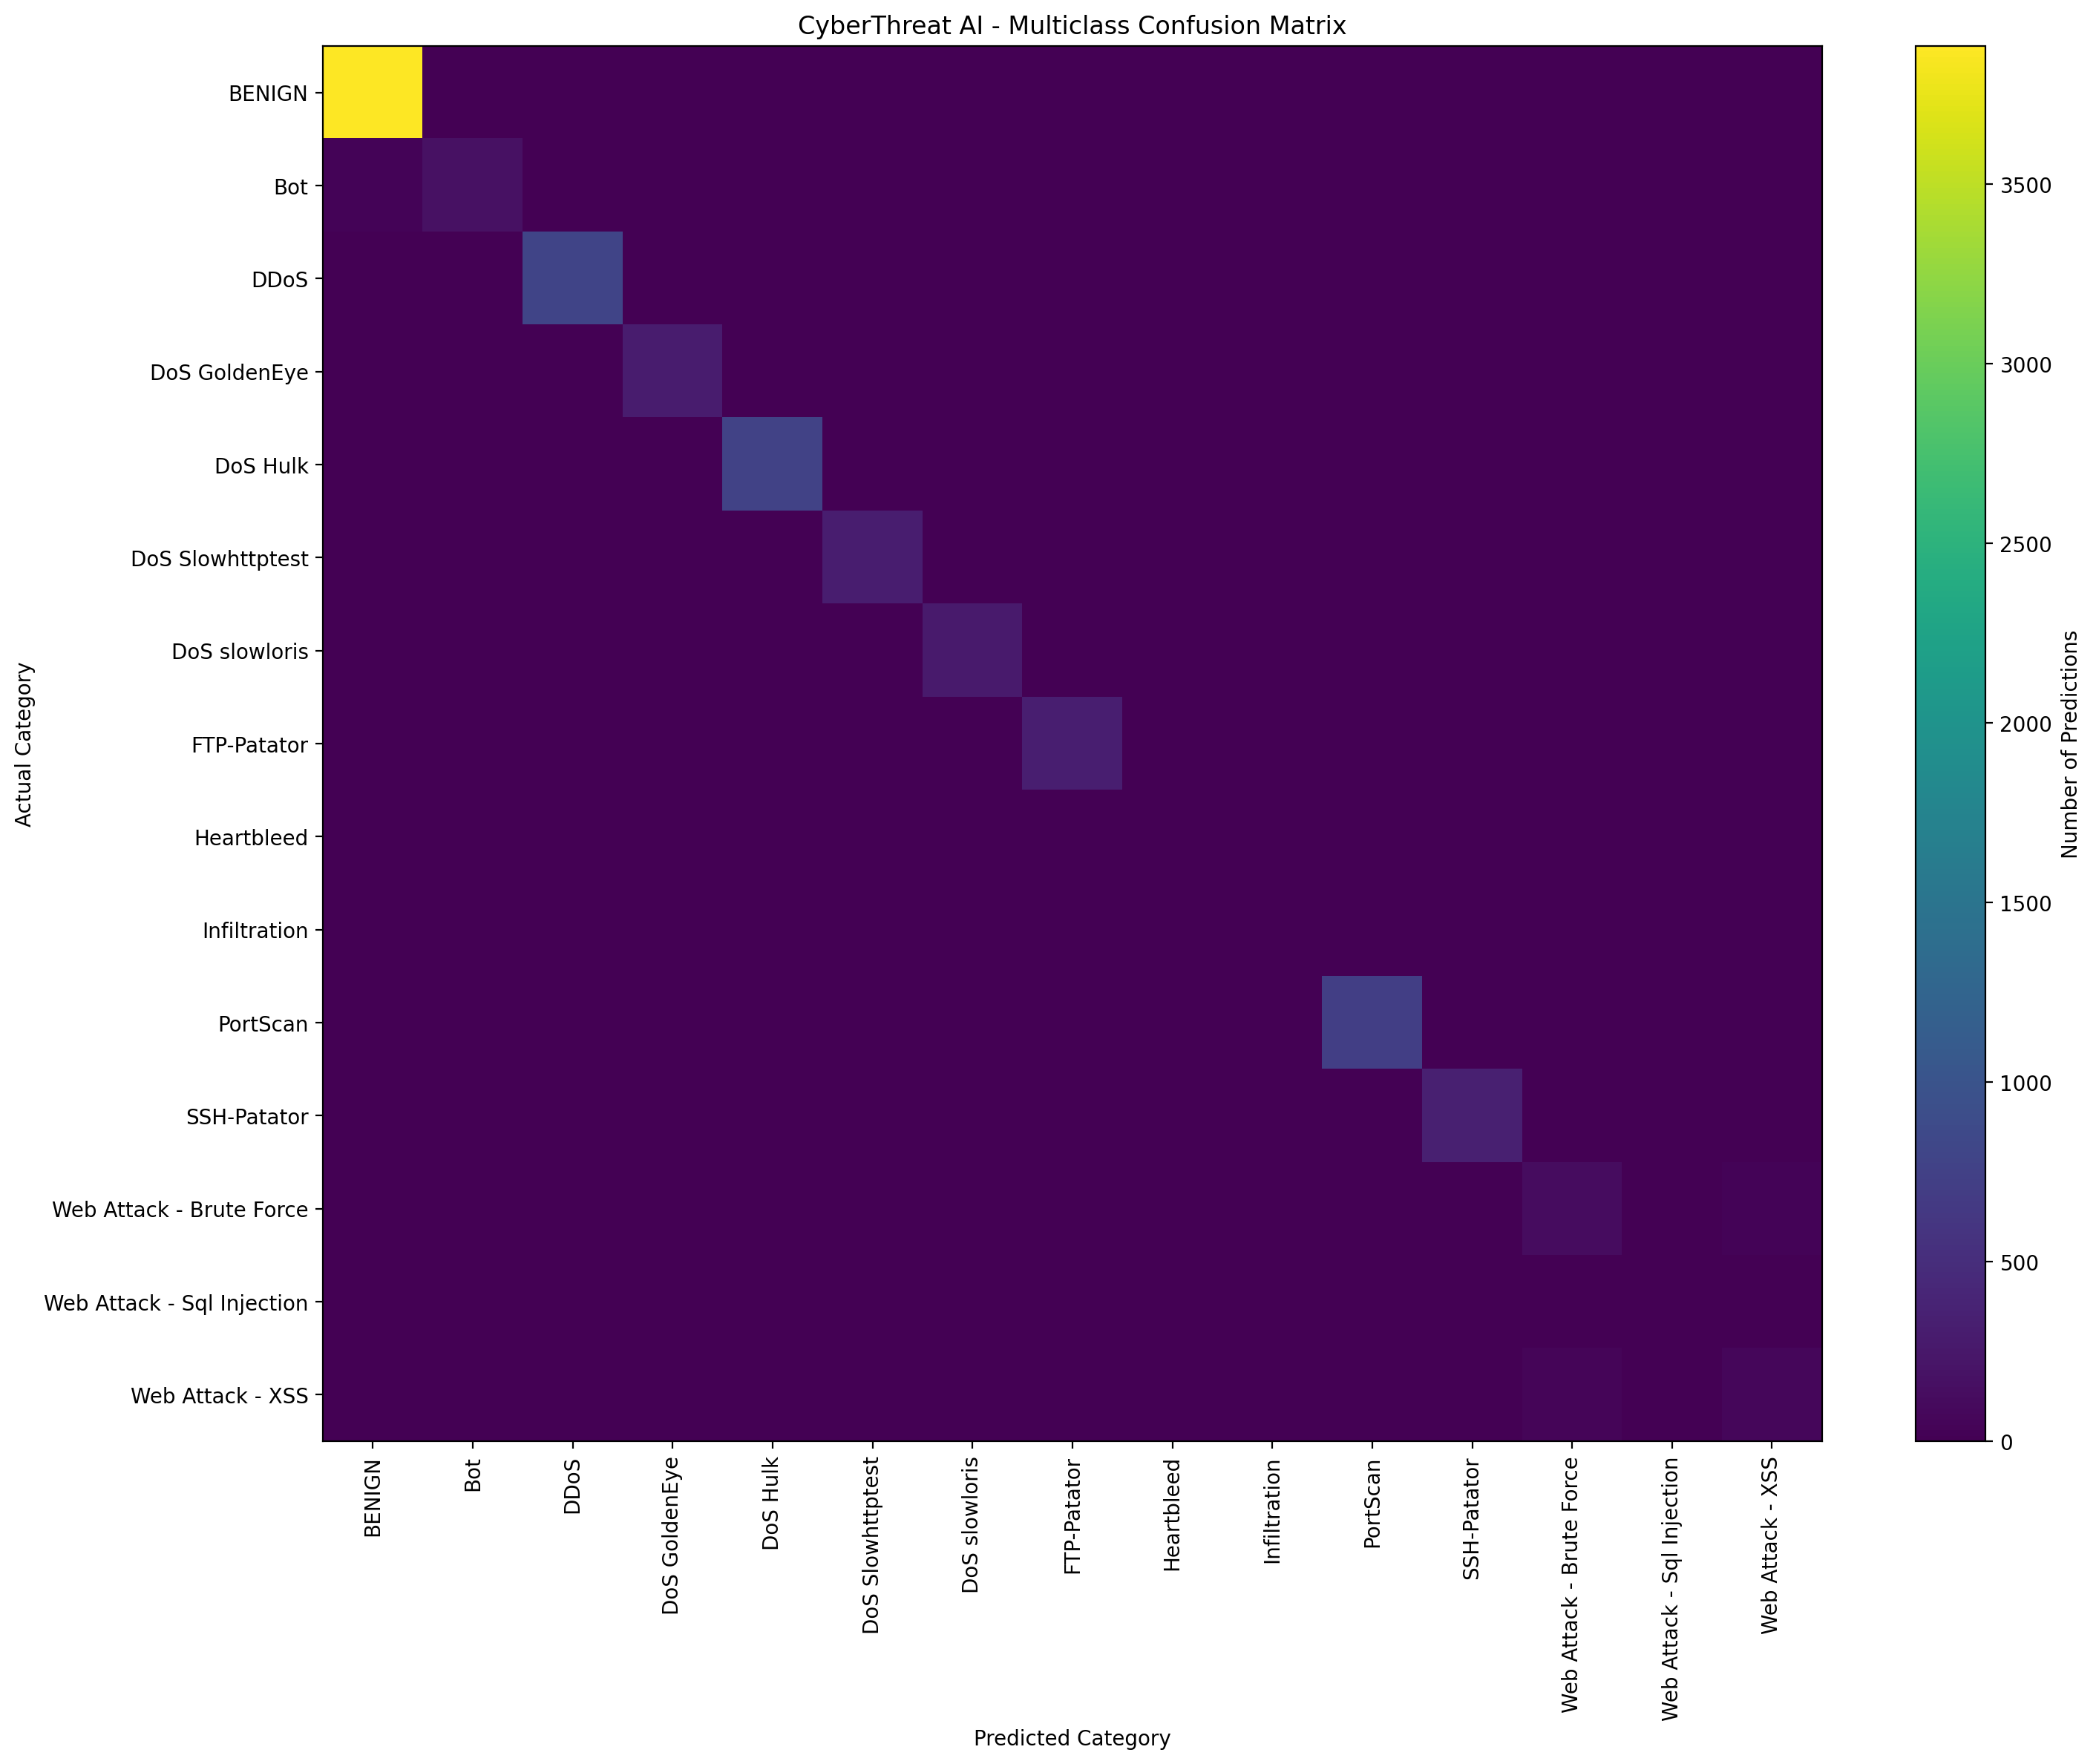

Source data for this figure (header and first rows):
, BENIGN, Bot, DDoS, DoS GoldenEye, DoS Hulk, DoS Slowhttptest, DoS slowloris, FTP-Patator, Heartbleed, Infiltration, PortScan, SSH-Patator, Web Attack - Brute Force, Web Attack - Sql Injection, Web Attack - XSS
BENIGN, 3884, 11, 1, 1, 4, 1, 0, 0, 0, 0, 0, 1, 1, 0, 2
Bot, 31, 178, 0, 0, 0, 0, 0, 0, 0, 0, 0, 0, 0, 0, 0
DDoS, 1, 0, 798, 0, 0, 0, 0, 0, 0, 0, 0, 0, 0, 0, 0
DoS GoldenEye, 3, 0, 0, 290, 0, 0, 0, 0, 0, 0, 0, 0, 0, 0, 0
DoS Hulk, 4, 0, 0, 0, 760, 0, 0, 0, 0, 0, 0, 0, 0, 0, 0
DoS Slowhttptest, 1, 0, 0, 0, 0, 309, 3, 0, 0, 0, 0, 0, 0, 0, 0
DoS slowloris, 1, 0, 0, 0, 0, 1, 280, 0, 0, 0, 0, 0, 0, 0, 0
FTP-Patator, 0, 0, 0, 0, 0, 0, 0, 333, 0, 0, 0, 0, 0, 0, 0
Heartbleed, 0, 0, 0, 0, 0, 0, 0, 0, 3, 0, 0, 0, 0, 0, 0
Infiltration, 3, 0, 0, 0, 0, 0, 0, 0, 0, 6, 0, 0, 0, 0, 0
PortScan, 0, 0, 0, 0, 0, 0, 0, 0, 0, 0, 723, 0, 0, 0, 0
SSH-Patator, 1, 0, 0, 0, 0, 0, 0, 0, 0, 0, 0, 339, 0, 0, 0
Web Attack - Brute Force, 5, 0, 0, 0, 0, 0, 0, 0, 0, 0, 0, 0, 129, 0, 44
Web Attack - Sql Injection, 2, 0, 0, 0, 0, 0, 0, 0, 0, 0, 0, 0, 1, 2, 0
Web Attack - XSS, 2, 0, 0, 0, 0, 0, 0, 0, 0, 0, 0, 0, 56, 0, 72
